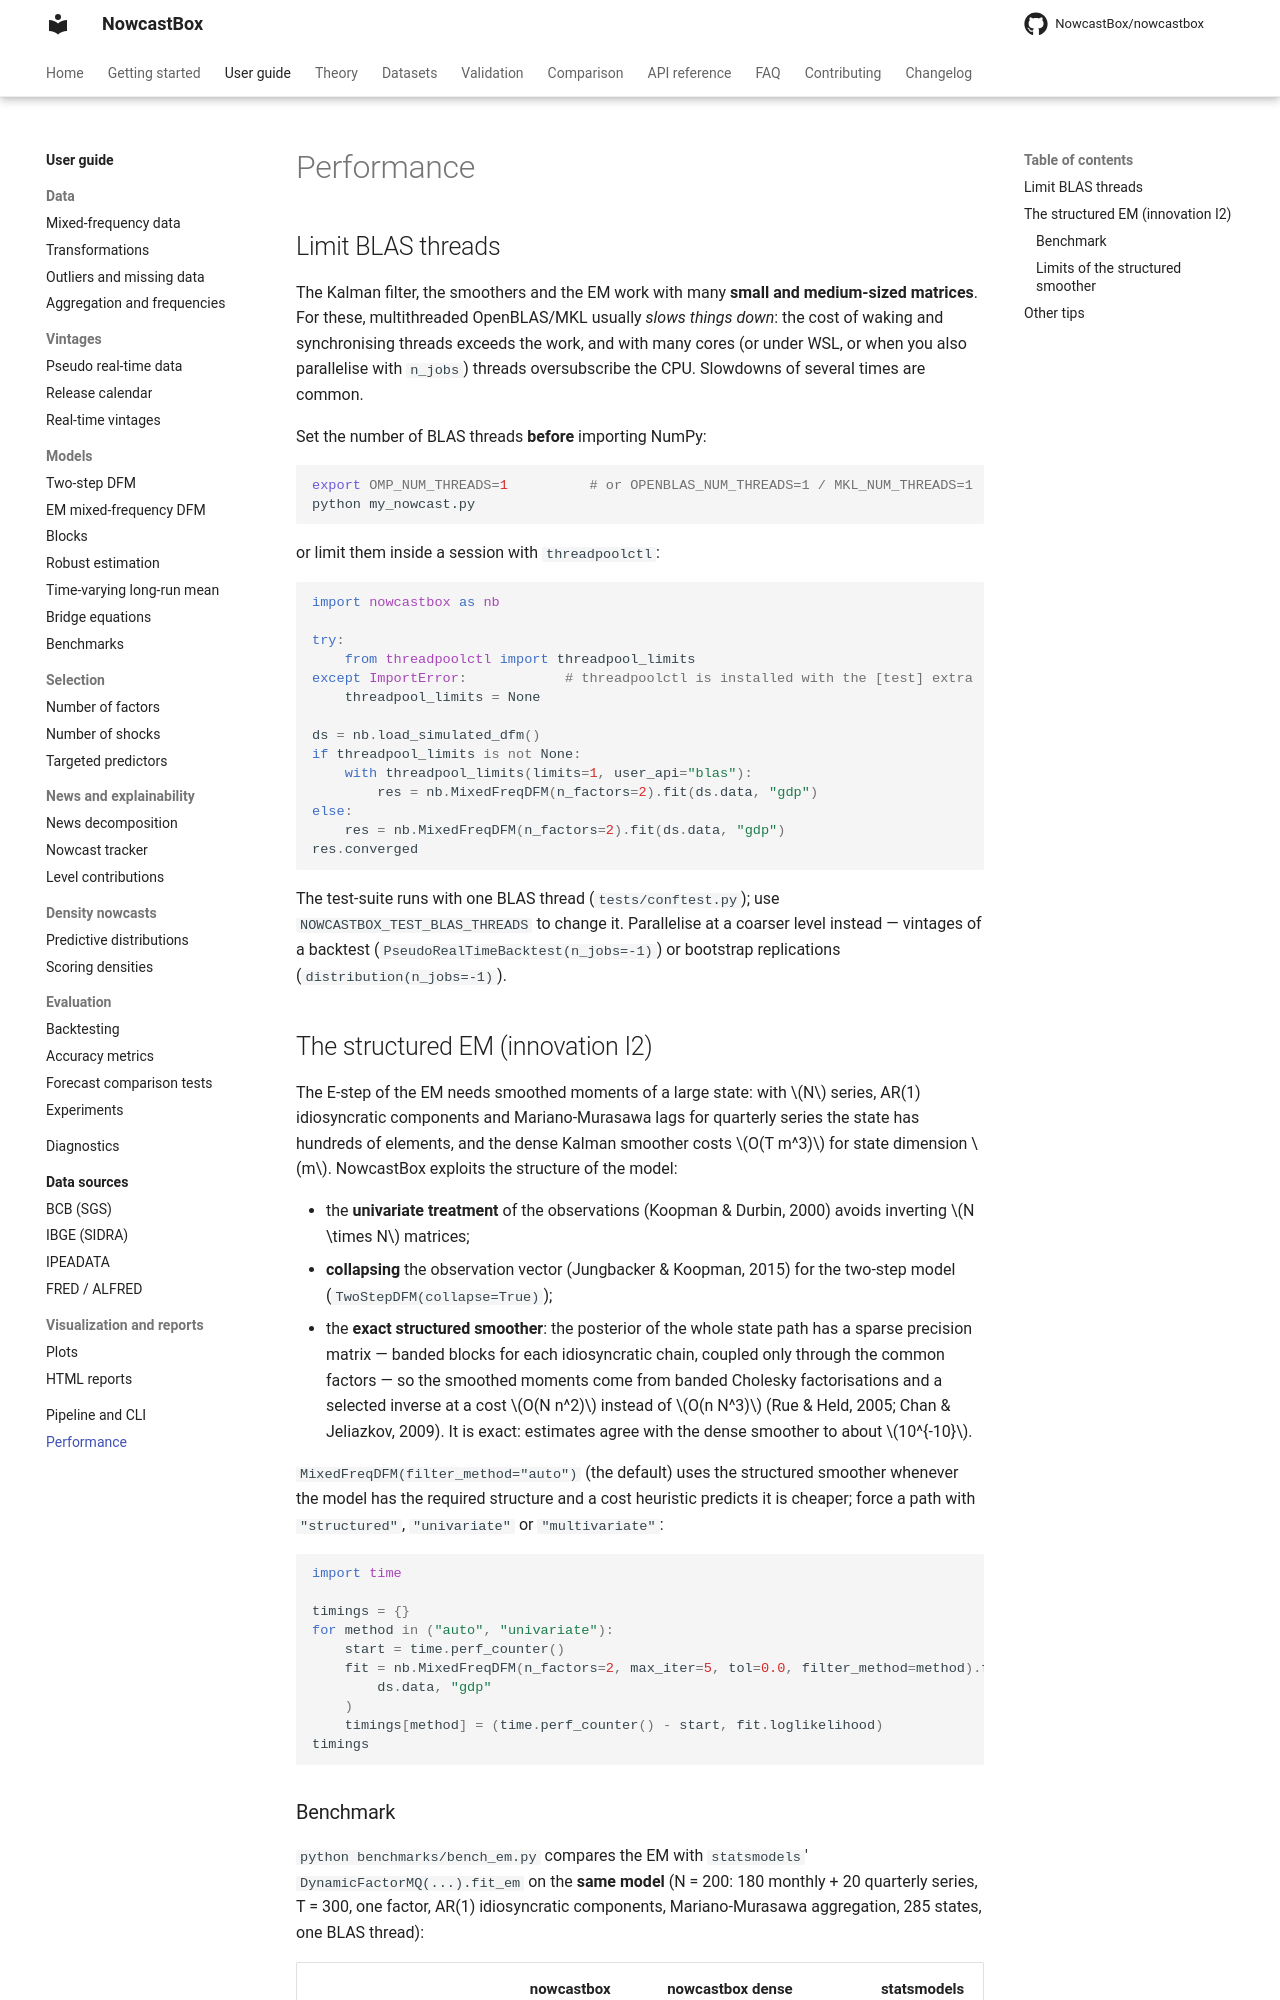

repository: NowcastBox/nowcastbox · page: user-guide/performance/index.html · generator: mkdocs

# Performance

## Limit BLAS threads

The Kalman filter, the smoothers and the EM work with many **small and medium-sized
matrices**. For these, multithreaded OpenBLAS/MKL usually *slows things down*: the cost
of waking and synchronising threads exceeds the work, and with many cores (or under WSL,
or when you also parallelise with `n_jobs`) threads oversubscribe the CPU. Slowdowns of
several times are common.

Set the number of BLAS threads **before** importing NumPy:

```bash
export OMP_NUM_THREADS=1          # or OPENBLAS_NUM_THREADS=1 / MKL_NUM_THREADS=1
python my_nowcast.py
```

or limit them inside a session with `threadpoolctl`:

```python
import nowcastbox as nb

try:
    from threadpoolctl import threadpool_limits
except ImportError:            # threadpoolctl is installed with the [test] extra
    threadpool_limits = None

ds = nb.load_simulated_dfm()
if threadpool_limits is not None:
    with threadpool_limits(limits=1, user_api="blas"):
        res = nb.MixedFreqDFM(n_factors=2).fit(ds.data, "gdp")
else:
    res = nb.MixedFreqDFM(n_factors=2).fit(ds.data, "gdp")
res.converged
```

The test-suite runs with one BLAS thread (`tests/conftest.py`); use
`NOWCASTBOX_TEST_BLAS_THREADS` to change it. Parallelise at a coarser level instead —
vintages of a backtest (`PseudoRealTimeBacktest(n_jobs=-1)`) or bootstrap replications
(`distribution(n_jobs=-1)`).
